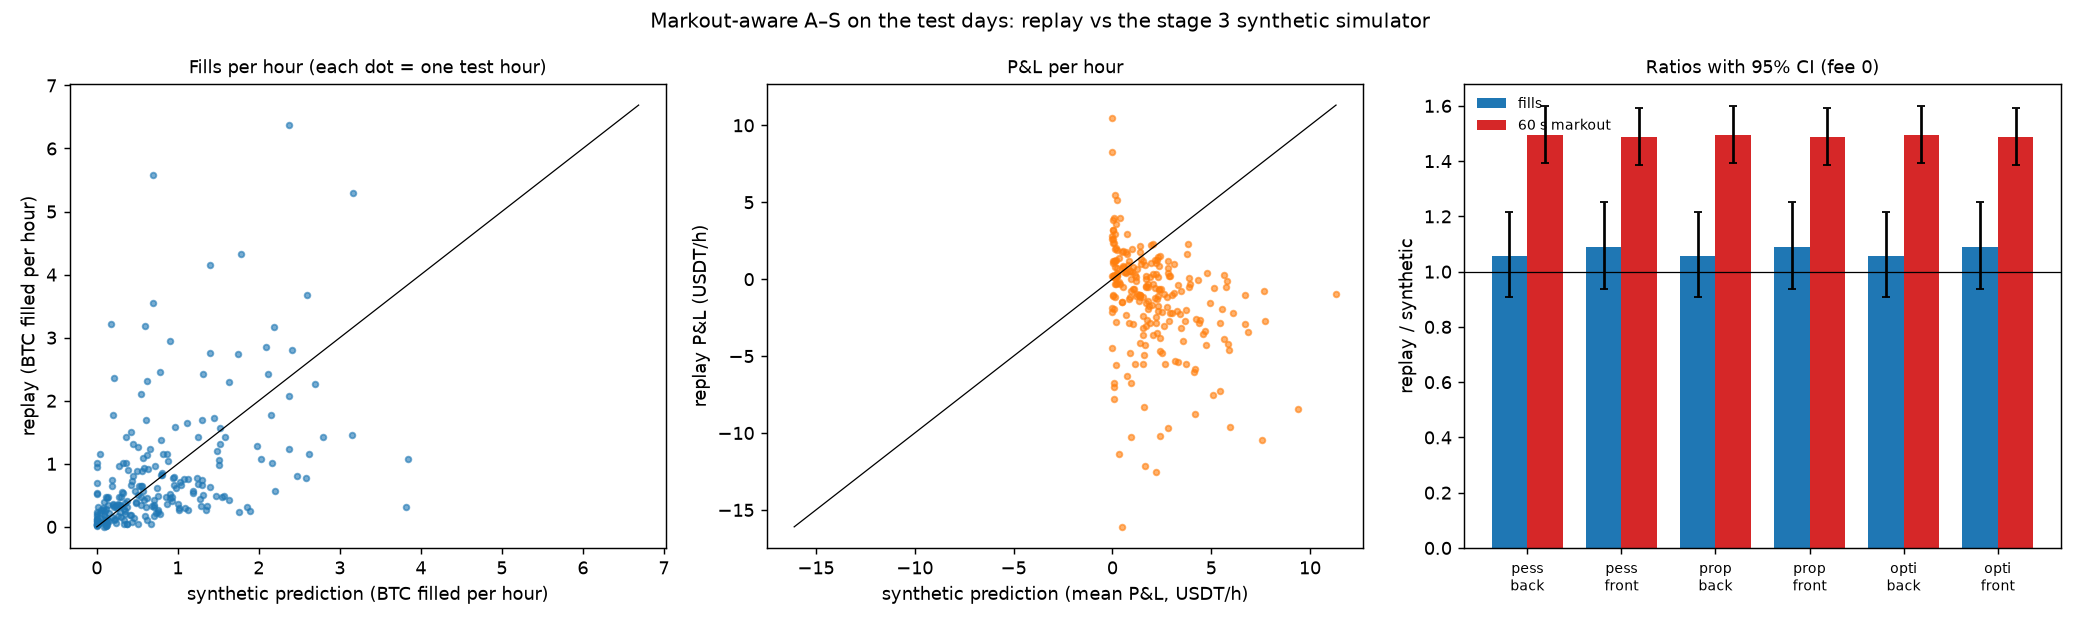

The table this chart was drawn from, first rows:
fee, rule, unseen_depth, n_hours, replay_fill_btc_h, synthetic_fill_btc_h, fill_ratio, replay_mk60, synthetic_mk60, mk60_ratio, replay_pnl_h, synthetic_pnl_h, pnl_ratio, pnl_diff, replay_share_through, corr_fill_by_hour
-0.5, pessimistic, back, 230, 2.809, 2.876, (0.9768877254239482, np.float64(0.855209…, 6.53, 4.167, (1.5668725081033856, np.float64(1.459828…, -2.371, 8.167, (-0.29028315878365707, np.float64(-0.398…, (-10.538125586195674, np.float64(-11.714…, 0.9222, 0.4193
-0.5, proportional, back, 230, 2.809, 2.876, (0.9768877254239482, np.float64(0.855209…, 6.53, 4.167, (1.5668725081033856, np.float64(1.459828…, -2.371, 8.167, (-0.29028315878365707, np.float64(-0.398…, (-10.538125586195674, np.float64(-11.714…, 0.9222, 0.4193
-0.5, optimistic, back, 230, 2.809, 2.876, (0.9768877254239482, np.float64(0.855209…, 6.53, 4.167, (1.5668725081033856, np.float64(1.459828…, -2.371, 8.167, (-0.29028315878365707, np.float64(-0.398…, (-10.538125586195674, np.float64(-11.714…, 0.9222, 0.4193
0.0, pessimistic, back, 230, 0.821, 0.7777, (1.0556743889089504, np.float64(0.907395…, 7.295, 4.886, (1.492958287373762, np.float64(1.3927588…, -1.336, 2.04, (-0.655143026666539, np.float64(-0.87137…, (-3.375782650063105, np.float64(-3.97519…, 0.9579, 0.4761
0.0, pessimistic, front, 230, 0.8458, 0.7777, (1.0875189943902923, np.float64(0.935477…, 7.26, 4.886, (1.4859538377084307, np.float64(1.386267…, -1.37, 2.04, (-0.6714915155583223, np.float64(-0.8850…, (-3.4091265631065486, np.float64(-4.0005…, 0.9317, 0.4775
0.0, proportional, back, 230, 0.821, 0.7777, (1.0556743889089504, np.float64(0.907395…, 7.295, 4.886, (1.492958287373762, np.float64(1.3927588…, -1.336, 2.04, (-0.655143026666539, np.float64(-0.87137…, (-3.375782650063105, np.float64(-3.97519…, 0.9579, 0.4761
0.0, proportional, front, 230, 0.8458, 0.7777, (1.0875189943902923, np.float64(0.935477…, 7.26, 4.886, (1.4859538377084307, np.float64(1.386267…, -1.37, 2.04, (-0.6714915155583223, np.float64(-0.8850…, (-3.4091265631065486, np.float64(-4.0005…, 0.9317, 0.4775
0.0, optimistic, back, 230, 0.821, 0.7777, (1.0556743889089504, np.float64(0.907395…, 7.295, 4.886, (1.492958287373762, np.float64(1.3927588…, -1.336, 2.04, (-0.655143026666539, np.float64(-0.87137…, (-3.375782650063105, np.float64(-3.97519…, 0.9579, 0.4761
0.0, optimistic, front, 230, 0.8458, 0.7777, (1.0875189943902923, np.float64(0.935477…, 7.26, 4.886, (1.4859538377084307, np.float64(1.386267…, -1.37, 2.04, (-0.6714915155583223, np.float64(-0.8850…, (-3.4091265631065486, np.float64(-4.0005…, 0.9317, 0.4775
2.0, pessimistic, back, 230, 0.02483, 0.0002341, (106.03528319405761, np.float64(62.01868…, 21.31, 15.25, (1.3977567217023088, np.float64(0.972066…, -0.05809, 0.002242, (-25.909426172147963, np.float64(-331.95…, (-0.06033289281220533, np.float64(-0.440…, 0.9982, 0.03389
2.0, proportional, back, 230, 0.02483, 0.0002341, (106.03528319405761, np.float64(62.01868…, 21.31, 15.25, (1.3977567217023088, np.float64(0.972066…, -0.05809, 0.002242, (-25.909426172147963, np.float64(-331.95…, (-0.06033289281220533, np.float64(-0.440…, 0.9982, 0.03389
2.0, optimistic, back, 230, 0.02483, 0.0002341, (106.03528319405761, np.float64(62.01868…, 21.31, 15.25, (1.3977567217023088, np.float64(0.972066…, -0.05809, 0.002242, (-25.909426172147963, np.float64(-331.95…, (-0.06033289281220533, np.float64(-0.440…, 0.9982, 0.03389
